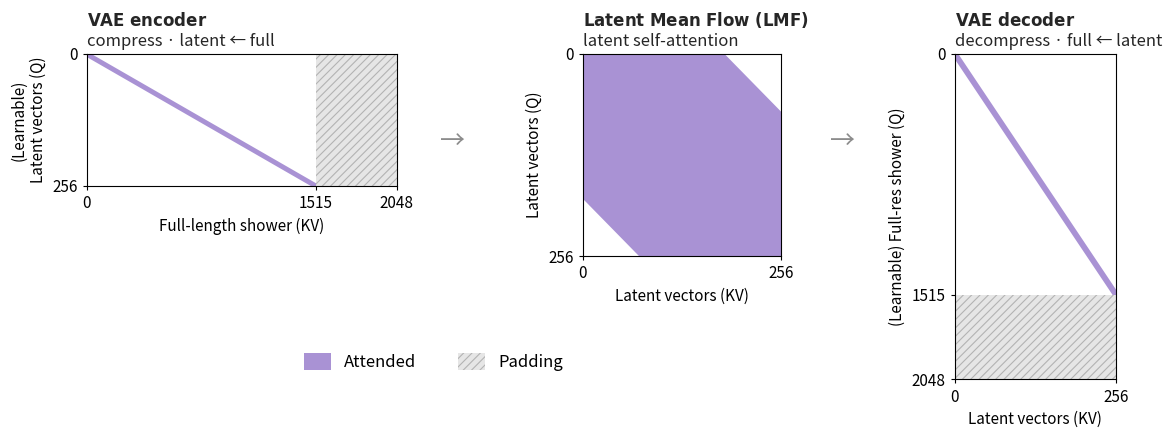

Here is the Python script that generated this plot:
"""Toy sparse-attention masks figure (paper fig:attn): VAE encoder, LMF, VAE decoder.

usage: python plot_flex_attn_latent.py [out.pdf]
"""

import sys

import matplotlib.pyplot as plt
import numpy as np
from matplotlib.patches import Patch, Rectangle

N, N_PAD, DS = 1515, 2048, 256  # points, padded length, latent size
HW = 32.9  # compress half-width sqrt(W*N/ds), in points
W_LAT = 183  # latent self-attention half-width
VIOLET, PAD, HATCH = "#a992d4", "#e6e6e6", "#b3b3b3"
out = sys.argv[1] if len(sys.argv) > 1 else "flex_attn_latent.pdf"

plt.rcParams.update({"font.size": 11, "hatch.color": HATCH, "hatch.linewidth": 0.8})
fig = plt.figure(figsize=(12.4, 4.4))
# [left, bottom, width, height] in figure fractions; decoder is the tall one
ax_enc = fig.add_axes([0.07, 0.56, 0.25, 0.30])
ax_lmf = fig.add_axes([0.47, 0.40, 0.16, 0.46])
ax_dec = fig.add_axes([0.77, 0.12, 0.13, 0.74])


def padding(ax, xy, w, h):
    ax.add_patch(Rectangle(xy, w, h, fc=PAD, ec=HATCH, lw=0, hatch="////"))


def frame(ax, title, sub, xlabel, ylabel, xt, yt):
    ax.set_title(f"$\\bf{{{title}}}$\n{sub}", loc="left", fontsize=12, color="0.15")
    ax.set(
        xlabel=xlabel,
        ylabel=ylabel,
        xticks=xt,
        yticks=yt,
        xlim=(0, xt[-1]),
        ylim=(yt[-1], 0),
    )
    ax.tick_params(length=3)


q = np.linspace(0, DS, 400)
ax_enc.fill_betweenx(
    q,
    np.clip(q * N / DS - HW, 0, N),
    np.clip(q * N / DS + HW, 0, N),
    color=VIOLET,
    lw=0,
)
padding(ax_enc, (N, 0), N_PAD - N, DS)
frame(
    ax_enc,
    "VAE\\ encoder",
    "compress · latent ← full",
    "Full-length shower (KV)",
    "(Learnable)\nLatent vectors (Q)",
    [0, N, N_PAD],
    [0, DS],
)

ax_lmf.fill_betweenx(
    q, np.clip(q - W_LAT, 0, DS), np.clip(q + W_LAT, 0, DS), color=VIOLET, lw=0
)
frame(
    ax_lmf,
    "Latent\\ Mean\\ Flow\\ (LMF)",
    "latent self-attention",
    "Latent vectors (KV)",
    "Latent vectors (Q)",
    [0, DS],
    [0, DS],
)

ax_dec.fill_between(
    q,
    np.clip(q * N / DS - HW, 0, N),
    np.clip(q * N / DS + HW, 0, N),
    color=VIOLET,
    lw=0,
)
padding(ax_dec, (0, N), DS, N_PAD - N)
frame(
    ax_dec,
    "VAE\\ decoder",
    "decompress · full ← latent",
    "Latent vectors (KV)",
    "(Learnable) Full-res shower (Q)",
    [0, DS],
    [0, N, N_PAD],
)

for x in (0.365, 0.68):
    fig.text(x, 0.66, "→", fontsize=18, color="0.55", ha="center", va="center")
fig.legend(
    handles=[
        Patch(fc=VIOLET, label="Attended"),
        Patch(fc=PAD, ec=HATCH, lw=0, hatch="////", label="Padding"),
    ],
    loc="center",
    bbox_to_anchor=(0.35, 0.16),
    ncol=2,
    frameon=False,
    fontsize=12,
    handlelength=1.6,
    handleheight=1.2,
    columnspacing=2.5,
)
fig.savefig(out, bbox_inches="tight")
print("saved", out)
